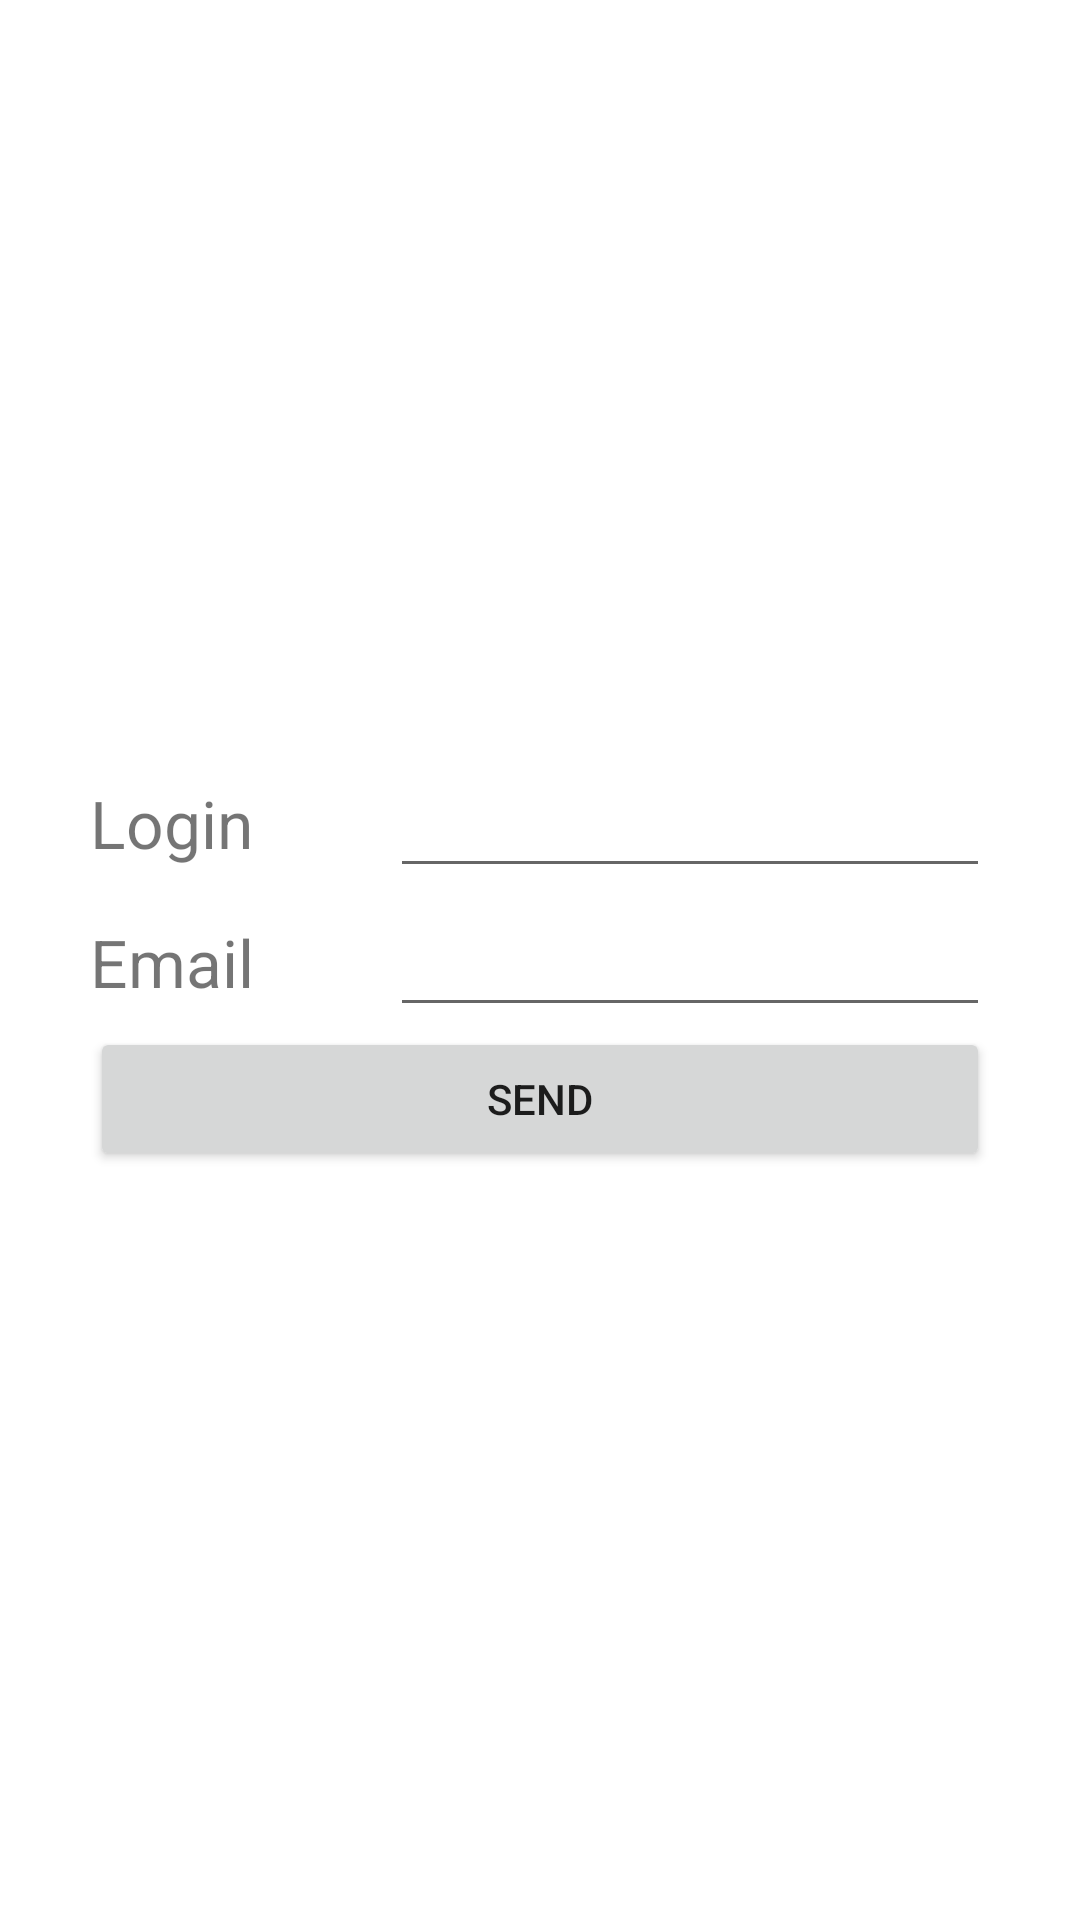

Here is an Android app screen rendered from its layout file. Give the layout XML and the strings, colors and styles it references.
<!-- AndroidManifest.xml: application theme Theme.FirstLayouts -->
<!-- res/layout/table_main.xml -->
<?xml version="1.0" encoding="utf-8"?>
<TableLayout
    xmlns:android="http://schemas.android.com/apk/res/android"
    android:gravity="center"
    android:layout_width="match_parent"
    android:layout_height="match_parent">
    <TableRow
        android:gravity="center_horizontal">
        <TextView
            android:textSize="22sp"
            android:text="Login"
            android:layout_width="100dp"
            android:layout_height="wrap_content"/>
        <EditText
            android:textSize="22sp"
            android:layout_width="200dp"
            android:layout_height="wrap_content"/>
    </TableRow>
    <TableRow
        android:gravity="center_horizontal">
        <TextView
            android:textSize="22sp"
            android:text="Email"
            android:layout_width="100dp"
            android:layout_height="wrap_content"/>
        <EditText
            android:textSize="22sp"
            android:layout_width="200dp"
            android:layout_height="wrap_content"/>
    </TableRow>
    <TableRow
        android:gravity="center_horizontal">
        <Button
            android:text="Send"
            android:layout_width="wrap_content"
            android:layout_height="wrap_content"
            android:layout_span="2"/>
    </TableRow>
</TableLayout>
<!-- resources referenced by this layout -->
<resources>
  <style name="Theme.FirstLayouts" parent="Theme.MaterialComponents.DayNight.DarkActionBar">
          
          <item name="colorPrimary">@color/purple_500</item>
          <item name="colorPrimaryVariant">@color/purple_700</item>
          <item name="colorOnPrimary">@color/white</item>
          
          <item name="colorSecondary">@color/teal_200</item>
          <item name="colorSecondaryVariant">@color/teal_700</item>
          <item name="colorOnSecondary">@color/black</item>
          
          <item name="android:statusBarColor" tools:targetApi="l">?attr/colorPrimaryVariant</item>
          
      </style>
  <!-- not gathered from this repository: default colours our renderer supplied (Android Studio template values) -->
  <color name="purple_500">#FF6200EE</color>
  <color name="purple_700">#FF3700B3</color>
  <color name="teal_200">#FF03DAC5</color>
  <color name="teal_700">#FF018786</color>
  <color name="black">#FF000000</color>
  <color name="white">#FFFFFFFF</color>
</resources>
